Photos from the image-classification dataset "data" in the GitHub repository Marshall-mk/EggPlantDisease. Its 7 classes are: healthy leaf, insect pest disease, leaf spot disease, mosaic virus disease, small leaf disease, white mold disease, wilt disease.

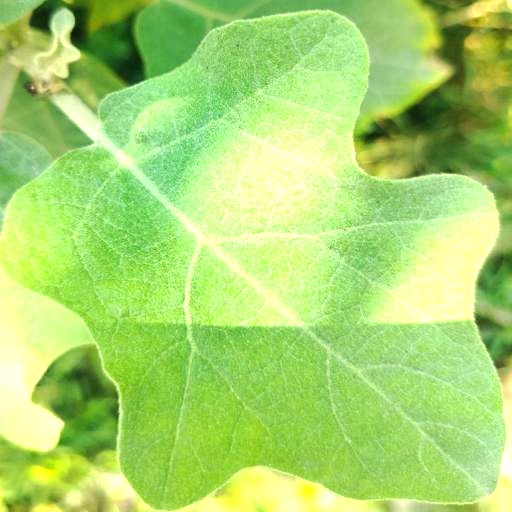
Label: healthy leaf

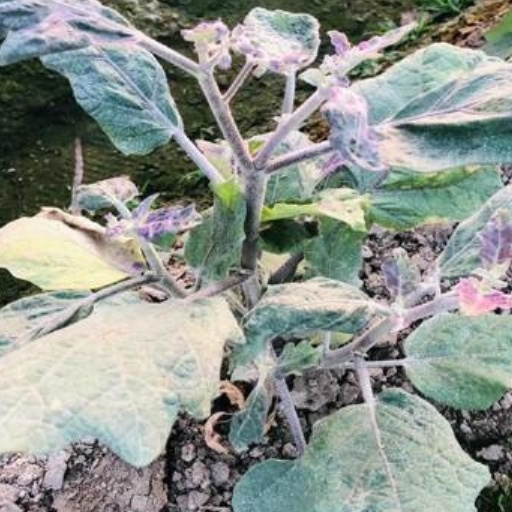
Label: small leaf disease

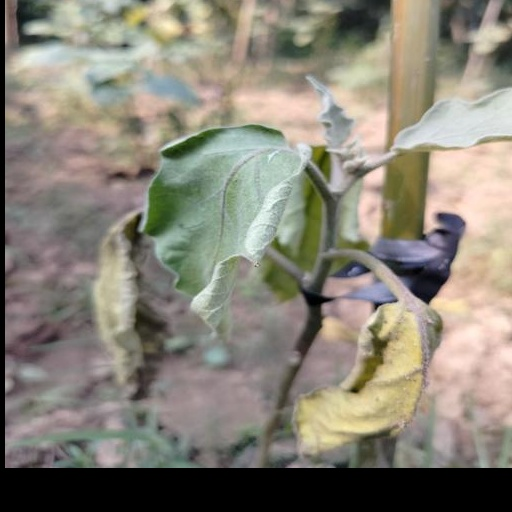
Label: wilt disease

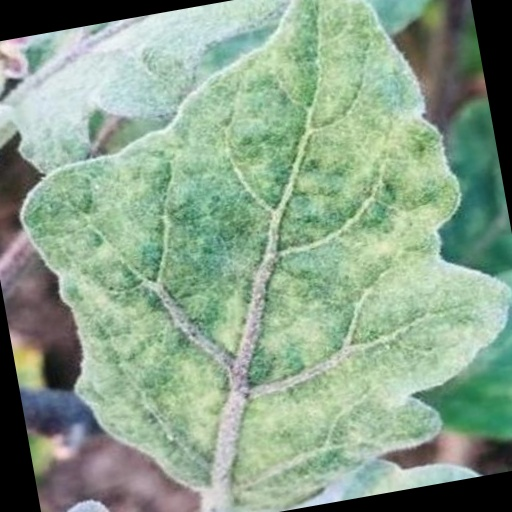
Label: mosaic virus disease

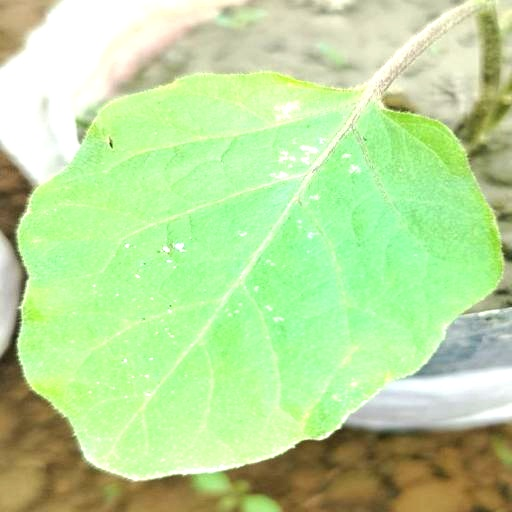
Label: white mold disease

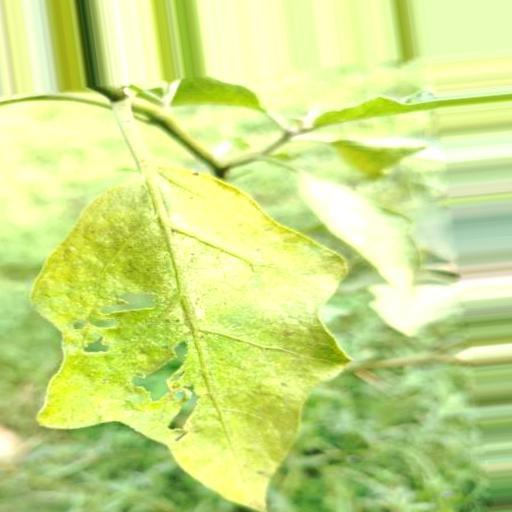
Label: insect pest disease
